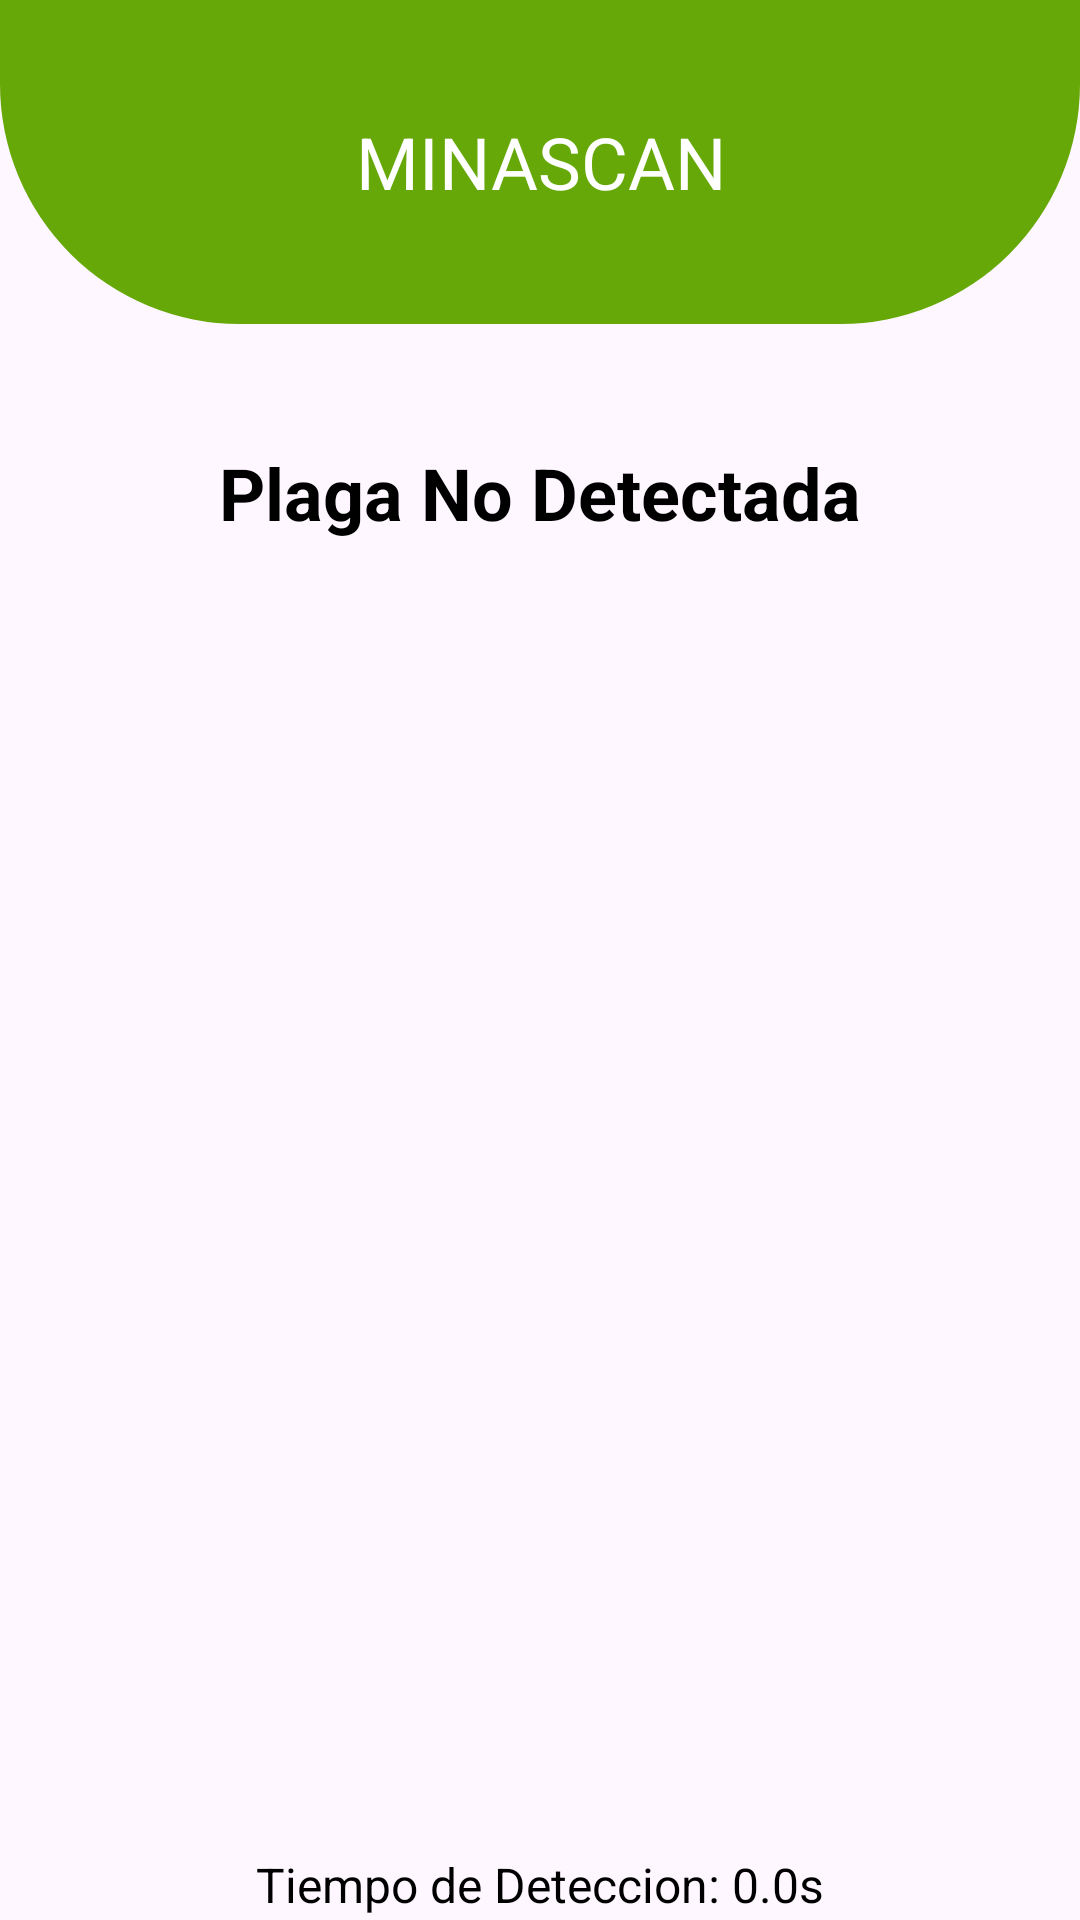

Layout XML and referenced resources for this Android screen:
<!-- AndroidManifest.xml: application theme Theme.AppMosca -->
<!-- res/layout/activity_detection_1.xml -->
<?xml version="1.0" encoding="utf-8"?>
<LinearLayout xmlns:android="http://schemas.android.com/apk/res/android"
    xmlns:app="http://schemas.android.com/apk/res-auto"
    android:orientation="vertical"
    android:layout_width="match_parent"
    android:layout_height="match_parent">

    <TextView
        android:layout_width="match_parent"
        android:layout_height="108dp"
        android:background="@drawable/rounded_background"
        android:gravity="center"
        android:padding="20dp"
        android:text="MINASCAN"
        android:textColor="#FFFFFF"
        android:textSize="24sp" />

    <TextView
        android:layout_width="match_parent"
        android:layout_height="wrap_content"
        android:layout_marginTop="40dp"
        android:gravity="center"
        android:text="Plaga No Detectada"
        android:textColor="#000000"
        android:textSize="24sp"
        android:textStyle="bold" />


    <ImageView
        android:id="@+id/captured_image"
        android:layout_width="350dp"
        android:layout_height="387dp"
        android:layout_gravity="center"
        android:layout_marginTop="30dp"
        android:contentDescription="Imagen capturada"
        android:scaleType="fitXY" />

    <TextView
        android:id="@+id/time_taken"
        android:layout_width="wrap_content"
        android:layout_height="wrap_content"
        android:layout_gravity="center"
        android:layout_marginTop="20dp"
        android:text="Tiempo de Deteccion: 0.0s"
        android:textSize="16sp"
        android:textColor="#000000"/>

    <Button
        android:id="@+id/button_regresar"
        android:layout_width="150dp"
        android:layout_height="wrap_content"
        android:layout_gravity="center"
        android:layout_marginTop="20dp"
        android:text="Regresar"
        android:background="@drawable/button_rounded"
        android:textColor="#FFFFFF" />

</LinearLayout>
<!-- resources referenced by this layout -->
<resources>
  <!-- drawable button_rounded (drawable) -->
  <?xml version="1.0" encoding="utf-8"?>
  <shape  xmlns:android="http://schemas.android.com/apk/res/android">
      <solid android:color="#65A808" /> 
      <corners android:radius="10dp" /> 
  </shape >
  <!-- drawable rounded_background (drawable) -->
  <?xml version="1.0" encoding="utf-8"?>
  <shape xmlns:android="http://schemas.android.com/apk/res/android">
      <solid android:color="#65A808"/> 
      <corners android:bottomLeftRadius="80dp" android:bottomRightRadius="80dp" /> 
      <padding android:top="20dp" android:right="16dp" android:left="16dp" android:bottom="16dp" /> 
  </shape>
  <style name="Theme.AppMosca" parent="Theme.Material3.Light.NoActionBar">
          <item name="colorPrimary">#4CAF50</item>
          <item name="colorPrimaryVariant">#2E7D32</item>
          <item name="colorOnPrimary">@android:color/white</item>
          <item name="colorSecondary">#66BB6A</item>
          <item name="colorSecondaryVariant">#4CAF50</item>
          <item name="colorOnSecondary">@android:color/white</item>
          <item name="android:statusBarColor">@android:color/transparent</item>
      </style>
</resources>
